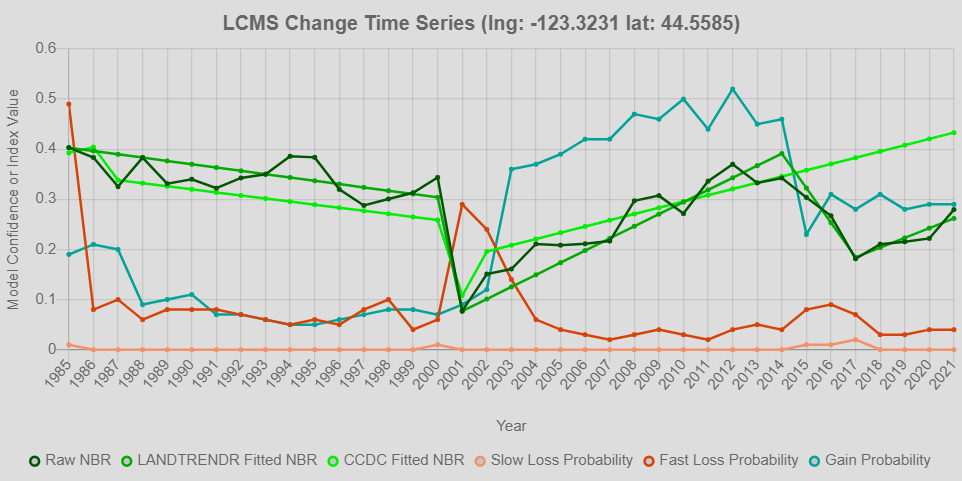

The table this chart was drawn from, first rows:
Time, Raw NBR, LANDTRENDR Fitted NBR, CCDC Fitted NBR, Slow Loss Probability, Fast Loss Probability, Gain Probability
1985, 0.4032, 0.4031, 0.3927, 0.01, 0.49, 0.19
1986, 0.3836, 0.3965, 0.4043, 0.000000, 0.08, 0.21
1987, 0.3253, 0.3899, 0.3383, 0.000000, 0.1, 0.2
1988, 0.3832, 0.3833, 0.3322, 0.000000, 0.06, 0.09
1989, 0.3314, 0.3767, 0.3261, 0.000000, 0.08, 0.1
1990, 0.34, 0.3701, 0.32, 0.000000, 0.08, 0.11
1991, 0.3221, 0.3635, 0.3138, 0.000000, 0.08, 0.07
1992, 0.3427, 0.3569, 0.3077, 0.000000, 0.07, 0.07
1993, 0.35, 0.3502, 0.3016, 0.000000, 0.06, 0.06
1994, 0.386, 0.3436, 0.2955, 0.000000, 0.05, 0.05
1995, 0.3838, 0.337, 0.2894, 0.000000, 0.06, 0.05
1996, 0.3199, 0.3304, 0.2833, 0.000000, 0.05, 0.06
1997, 0.2877, 0.3238, 0.2771, 0.000000, 0.08, 0.07
1998, 0.3007, 0.3172, 0.271, 0.000000, 0.1, 0.08
1999, 0.3131, 0.3106, 0.2649, 0.000000, 0.04, 0.08
2000, 0.3437, 0.304, 0.2588, 0.01, 0.06, 0.07
2001, 0.077, 0.0769, 0.108, 0.000000, 0.29, 0.09
2002, 0.1509, 0.1011, 0.196, 0.000000, 0.24, 0.12
2003, 0.161, 0.1253, 0.2085, 0.000000, 0.14, 0.36
2004, 0.2111, 0.1495, 0.2209, 0.000000, 0.06, 0.37
2005, 0.2086, 0.1737, 0.2334, 0.000000, 0.04, 0.39
2006, 0.2113, 0.1979, 0.2459, 0.000000, 0.03, 0.42
2007, 0.2167, 0.2221, 0.2584, 0.000000, 0.02, 0.42
2008, 0.2971, 0.2462, 0.2708, 0.000000, 0.03, 0.47
2009, 0.3074, 0.2704, 0.2833, 0.000000, 0.04, 0.46
2010, 0.2716, 0.2946, 0.2958, 0.000000, 0.03, 0.5
2011, 0.3363, 0.3188, 0.3083, 0.000000, 0.02, 0.44
2012, 0.37, 0.343, 0.3208, 0.000000, 0.04, 0.52
2013, 0.3328, 0.3672, 0.3332, 0.000000, 0.05, 0.45
2014, 0.3426, 0.3914, 0.3457, 0.000000, 0.04, 0.46
2015, 0.3037, 0.3224, 0.3582, 0.01, 0.08, 0.23
2016, 0.2672, 0.2533, 0.3707, 0.01, 0.09, 0.31
2017, 0.1814, 0.1843, 0.3832, 0.02, 0.07, 0.28
2018, 0.2106, 0.2037, 0.3956, 0.000000, 0.03, 0.31
2019, 0.2153, 0.2231, 0.4081, 0.000000, 0.03, 0.28
2020, 0.222, 0.2425, 0.4206, 0.000000, 0.04, 0.29
2021, 0.2796, 0.2619, 0.4331, 0.000000, 0.04, 0.29
